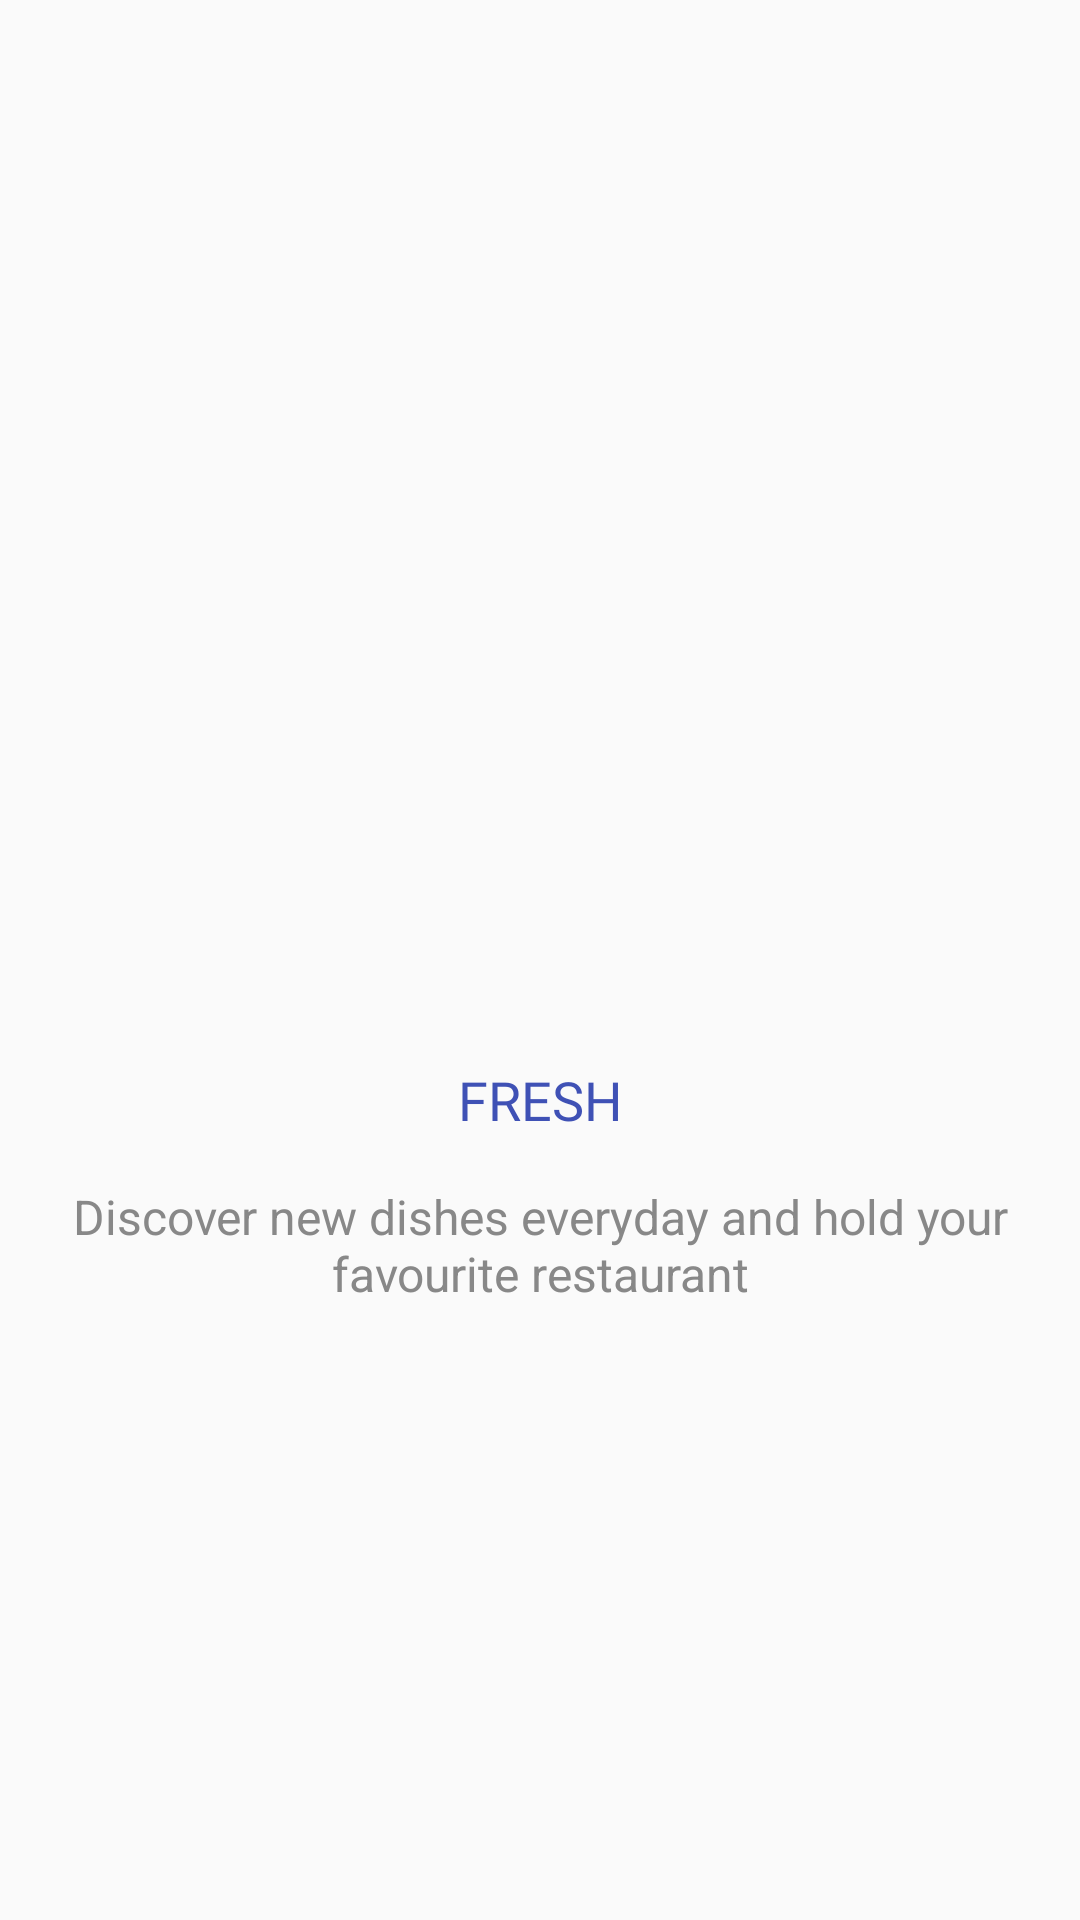

Here is an Android app screen rendered from its layout file. Give the layout XML and the strings, colors and styles it references.
<!-- AndroidManifest.xml: application theme AppTheme -->
<!-- res/layout/pager_item.xml -->
<?xml version="1.0" encoding="utf-8"?>
<LinearLayout xmlns:android="http://schemas.android.com/apk/res/android"
    xmlns:tools="http://schemas.android.com/tools"
    android:layout_width="match_parent"
    android:layout_height="match_parent"
    android:gravity="center"
    android:orientation="vertical">

    <ImageView
        android:id="@+id/img_pager_item"
        android:layout_width="150dp"
        android:layout_height="150dp"
        android:adjustViewBounds="true"
        android:clickable="false"
        android:contentDescription="@string/app_name"
        android:padding="8dp"
        android:scaleType="fitCenter" />

    <TextView
        android:id="@+id/title"
        android:layout_width="match_parent"
        android:layout_height="wrap_content"
        android:fontFamily="@font/clanpro_medium"
        android:gravity="center_horizontal"
        android:padding="8dp"
        android:textAllCaps="true"
        android:text="@string/walk_1"
        android:textColor="@color/colorPrimary"
        android:textSize="18sp" />

    <TextView
        android:id="@+id/description"
        android:layout_width="match_parent"
        android:layout_height="wrap_content"
        android:gravity="center_horizontal"
        android:maxLines="3"
        android:padding="8dp"
        android:text="@string/short_note1"
        android:textColor="@color/colorSecondaryText"
        android:textSize="16sp" />

</LinearLayout>
<!-- resources referenced by this layout -->
<resources>
  <color name="colorPrimary">#3F51B5</color>
  <color name="colorSecondaryText">#888888</color>
  <string name="app_name">New_foodie_android_user</string>
  <string name="short_note1">Discover new dishes everyday and hold your favourite restaurant</string>
  <string name="walk_1">Fresh</string>
  <style name="AppTheme" parent="Theme.AppCompat.Light.DarkActionBar">
          
          <item name="colorPrimary">@color/colorPrimary</item>
          <item name="colorPrimaryDark">@color/colorPrimaryDark</item>
          <item name="colorAccent">@color/colorAccent</item>
      </style>
  <color name="colorPrimaryDark">#303F9F</color>
  <color name="colorAccent">#FF4081</color>
</resources>
